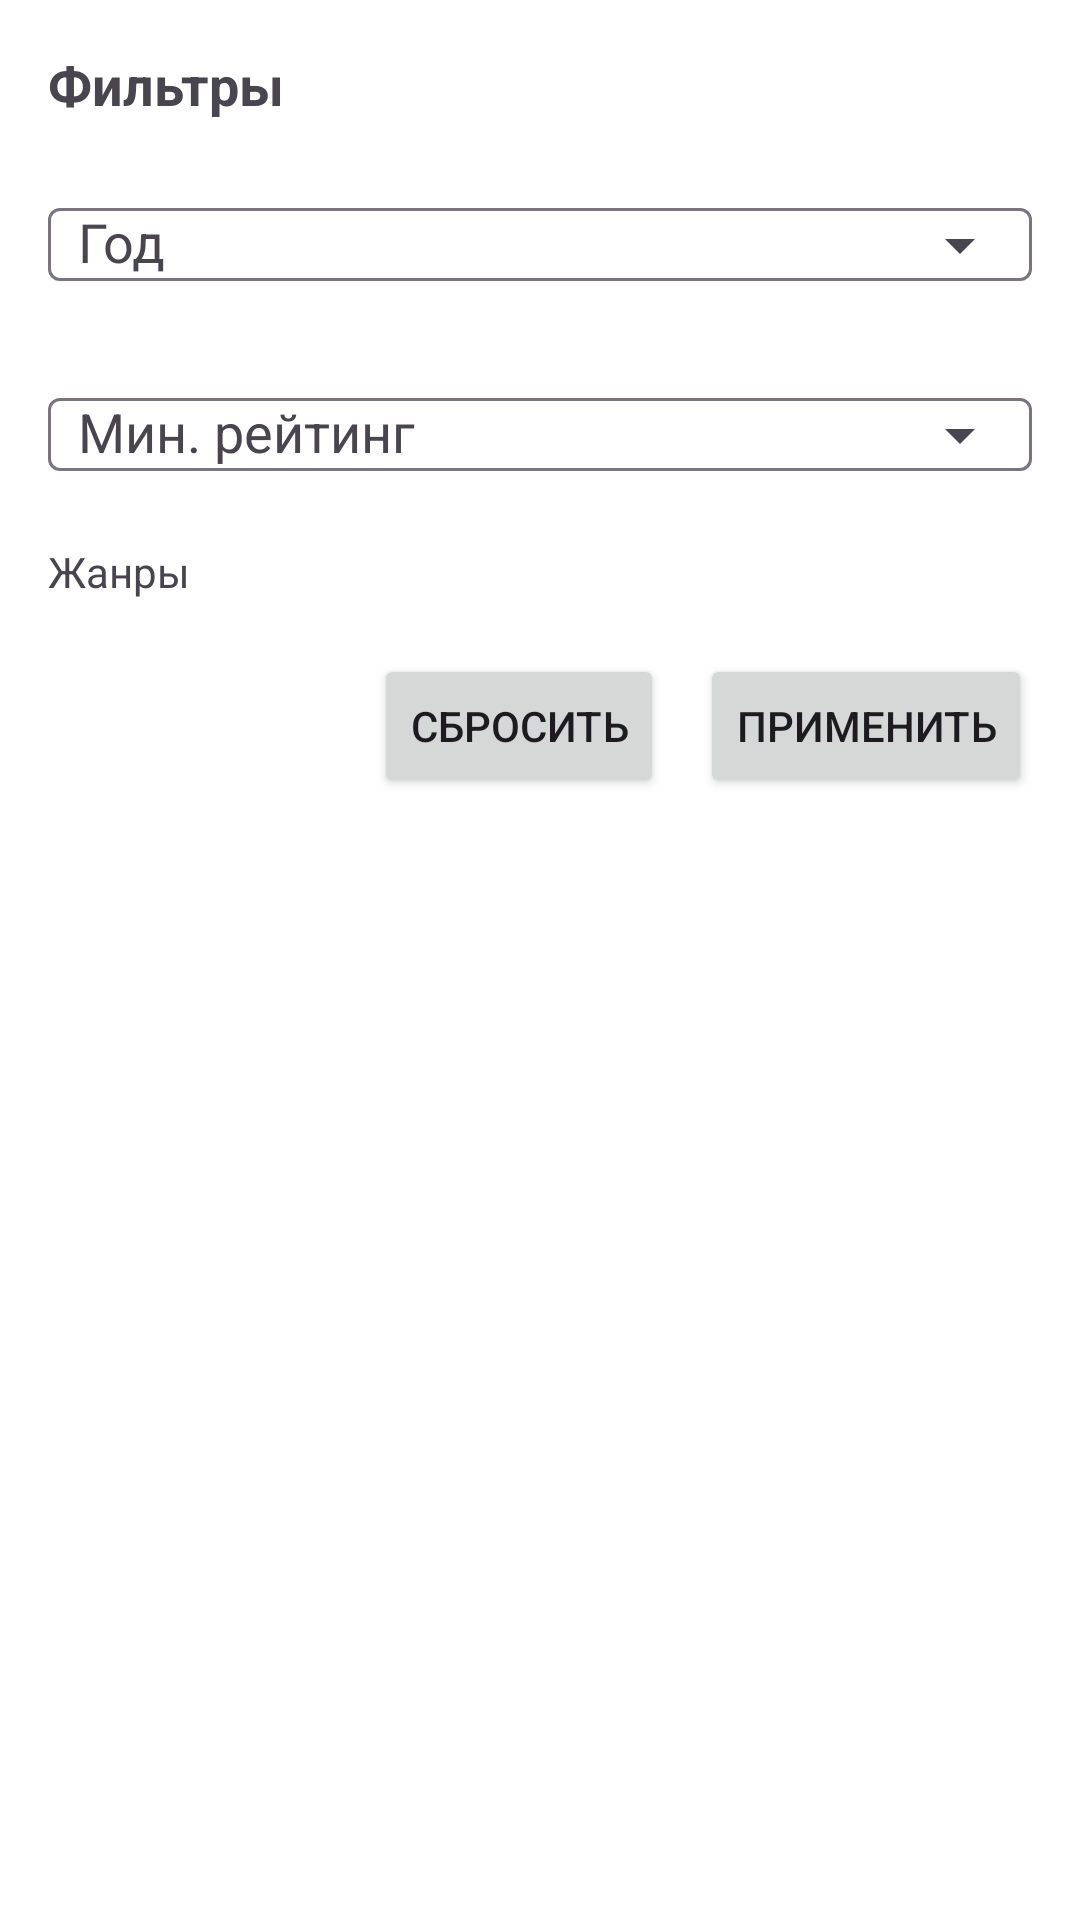

Reconstruct the res/layout file that produces this screen, plus the resources it refers to.
<!-- AndroidManifest.xml: application theme Theme.MediaExplorer -->
<!-- res/layout/bottomsheet_filters.xml -->
<?xml version="1.0" encoding="utf-8"?>
<LinearLayout xmlns:android="http://schemas.android.com/apk/res/android"
    xmlns:app="http://schemas.android.com/apk/res-auto"
    android:orientation="vertical"
    android:layout_width="match_parent"
    android:layout_height="wrap_content"
    android:padding="16dp">

    <TextView
        android:layout_width="match_parent"
        android:layout_height="wrap_content"
        android:text="Фильтры"
        android:textStyle="bold"
        android:textSize="18sp"
        android:paddingBottom="12dp"/>

    
    <com.google.android.material.textfield.TextInputLayout
        style="@style/Widget.Material3.TextInputLayout.OutlinedBox"
        android:layout_width="match_parent"
        android:layout_height="wrap_content"

        android:hint="Год"
        app:endIconMode="dropdown_menu">

        <com.google.android.material.textfield.MaterialAutoCompleteTextView
            android:id="@+id/ddYear"
            android:layout_width="match_parent"
            android:layout_height="wrap_content"
            android:paddingStart="10dp"
            android:inputType="none"/>
    </com.google.android.material.textfield.TextInputLayout>

    
    <com.google.android.material.textfield.TextInputLayout
        style="@style/Widget.Material3.TextInputLayout.OutlinedBox"
        android:layout_width="match_parent"
        android:layout_height="wrap_content"
        android:hint="Мин. рейтинг"
        android:layout_marginTop="10dp"
        app:endIconMode="dropdown_menu">

        <com.google.android.material.textfield.MaterialAutoCompleteTextView
            android:id="@+id/ddRating"
            android:layout_width="match_parent"
            android:layout_height="wrap_content"
            android:paddingStart="10dp"
            android:inputType="none"/>
    </com.google.android.material.textfield.TextInputLayout>

    <TextView
        android:layout_width="match_parent"
        android:layout_height="wrap_content"
        android:text="Жанры"
        android:paddingTop="12dp"/>

    <ProgressBar
        android:id="@+id/progressGenres"
        android:layout_width="wrap_content"
        android:layout_height="wrap_content"
        android:layout_gravity="center_horizontal"
        android:visibility="gone"
        android:padding="8dp"/>

    <com.google.android.material.chip.ChipGroup
        android:id="@+id/chipGroupGenres"
        android:layout_width="match_parent"
        android:layout_height="wrap_content"
        app:singleSelection="false"
        app:chipSpacingHorizontal="8dp"
        app:chipSpacingVertical="8dp"
        android:paddingTop="6dp"/>

    <LinearLayout
        android:layout_width="match_parent"
        android:layout_height="wrap_content"
        android:orientation="horizontal"
        android:gravity="end"
        android:paddingTop="12dp">

        <Button
            android:id="@+id/btnReset"
            android:layout_width="wrap_content"
            android:layout_height="wrap_content"
            android:text="Сбросить" />

        <Button
            android:id="@+id/btnApply"
            android:layout_width="wrap_content"
            android:layout_height="wrap_content"
            android:text="Применить"
            android:layout_marginStart="12dp"/>
    </LinearLayout>

</LinearLayout>
<!-- resources referenced by this layout -->
<resources>
  <style name="Theme.MediaExplorer" parent="Base.Theme.MediaExplorer" />
  <style name="Base.Theme.MediaExplorer" parent="Theme.Material3.DayNight.NoActionBar">
          <item name="colorPrimary">@color/md_theme_light_primary</item>
          <item name="colorOnPrimary">@color/md_theme_light_onPrimary</item>
          <item name="colorSecondary">@color/md_theme_light_secondary</item>
          <item name="colorOnSecondary">@color/md_theme_light_onSecondary</item>
          <item name="android:colorBackground">@color/md_theme_light_background</item>
          <item name="colorSurface">@color/md_theme_light_surface</item>
          <item name="colorOnSurface">@color/md_theme_light_onSurface</item>
      </style>
  <color name="md_theme_light_primary">#1E88E5</color>
  <color name="md_theme_light_onPrimary">#FFFFFF</color>
  <color name="md_theme_light_secondary">#43A047</color>
  <color name="md_theme_light_onSecondary">#FFFFFF</color>
  <color name="md_theme_light_background">#FFFFFF</color>
  <color name="md_theme_light_surface">#FFFFFF</color>
  <color name="md_theme_light_onSurface">#111111</color>
</resources>
